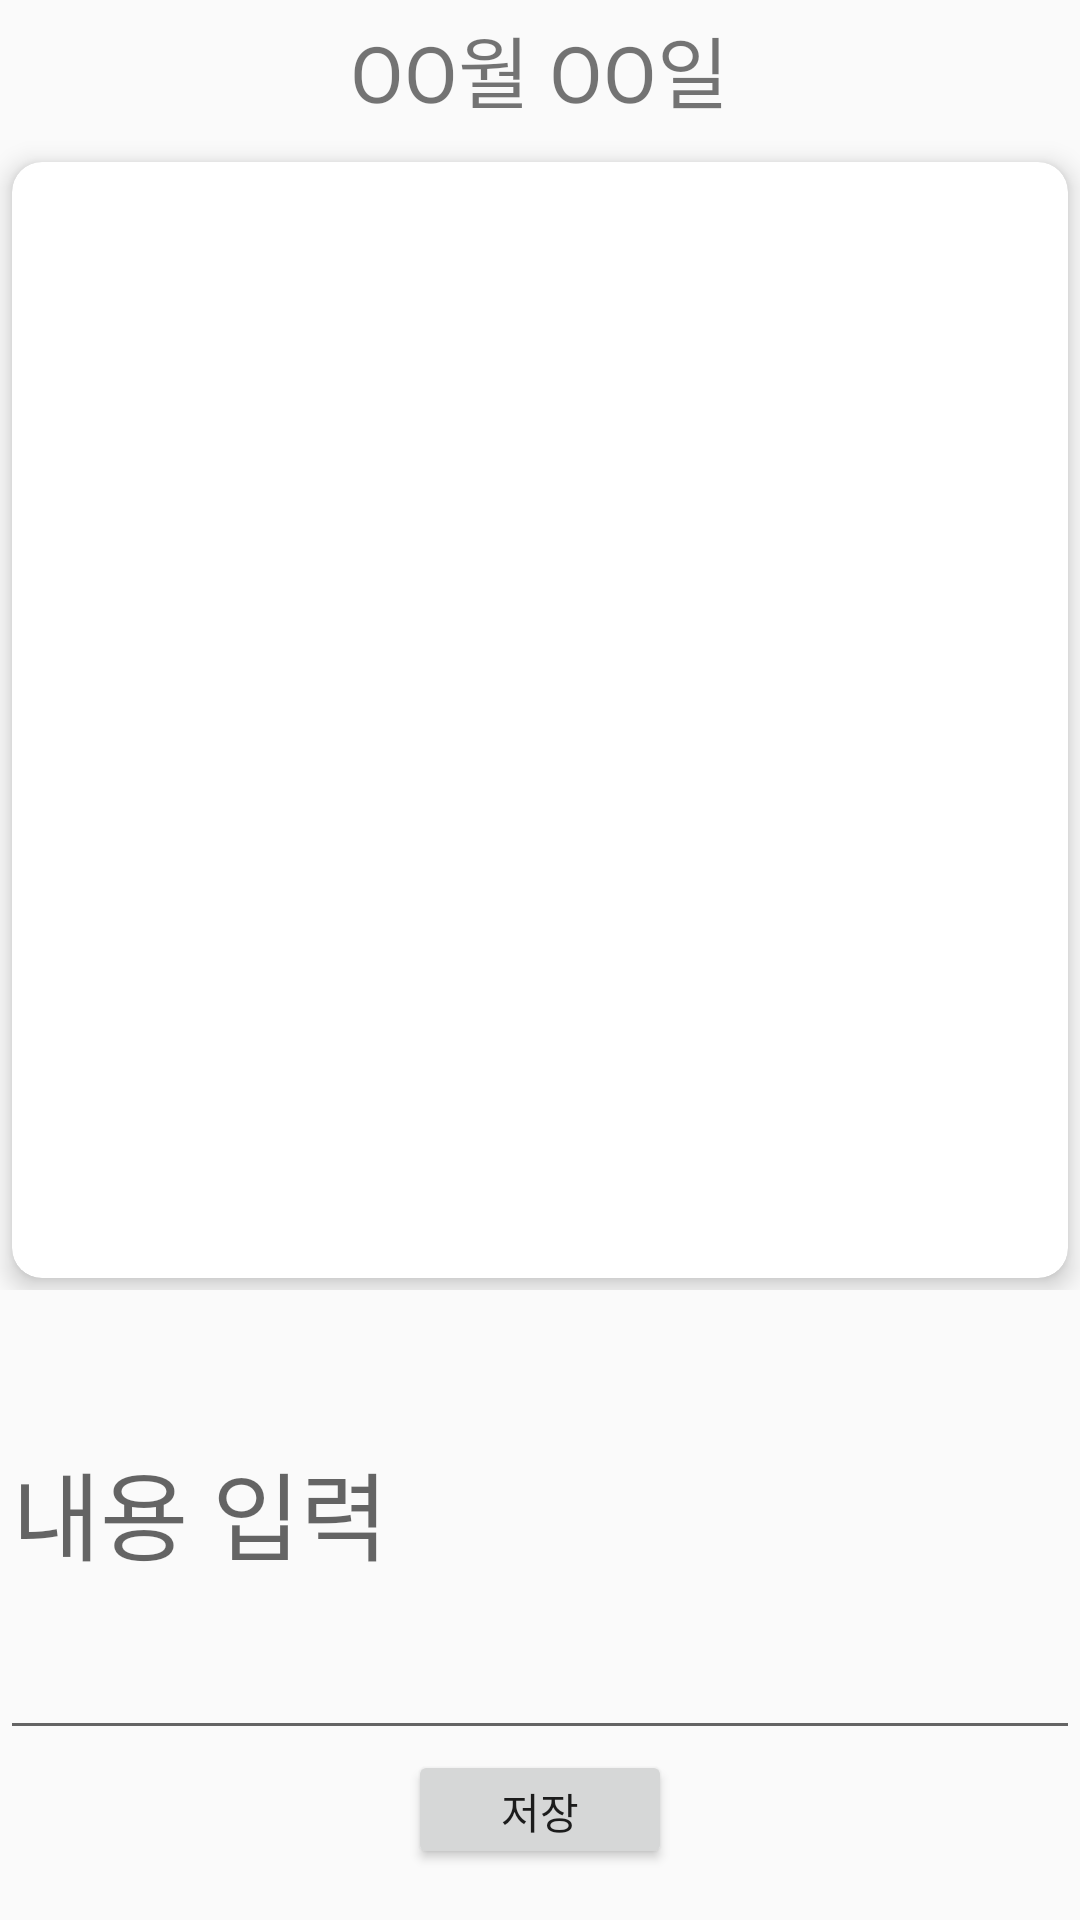

Produce the Android XML layout that renders to this screen, including the resource entries it uses.
<!-- AndroidManifest.xml: application theme Theme.Callog -->
<!-- res/layout/calendar_diary_edit.xml -->
<?xml version="1.0" encoding="utf-8"?>
<RelativeLayout xmlns:android="http://schemas.android.com/apk/res/android"
    xmlns:tools="http://schemas.android.com/tools"
    xmlns:app="http://schemas.android.com/apk/res-auto"
    android:layout_width="match_parent"
    android:layout_height="match_parent"
    >

    <RelativeLayout
        android:id="@+id/topLayout"
        android:layout_width="match_parent"
        android:layout_height="wrap_content"
        android:layout_alignParentTop="true"
        android:padding="4dp">

        <TextView
            android:id="@+id/dateTextView"
            android:layout_width="wrap_content"
            android:layout_height="wrap_content"
            android:layout_centerInParent="true"
            android:text="OO월 OO일"
            android:textSize="26sp" />

    </RelativeLayout>

    <FrameLayout
        android:id="@+id/contentsLayout"
        android:layout_width="400dp"
        android:layout_height="384dp"
        android:layout_below="@+id/topLayout">

        <androidx.cardview.widget.CardView
            android:layout_width="match_parent"
            android:layout_height="wrap_content"
            android:layout_marginLeft="4dp"
            android:layout_marginTop="8dp"
            android:layout_marginRight="4dp"
            android:layout_marginBottom="4dp"
            app:cardBackgroundColor="#FFFFFFFF"
            app:cardCornerRadius="10dp"
            app:cardElevation="5dp">

            <ImageView
                android:id="@+id/PictureOut"
                android:layout_width="match_parent"
                android:layout_height="420dp"
                android:layout_margin="8dp" />

            <ProgressBar
                android:id="@+id/progressBar"
                style="?android:attr/progressBarStyle"
                android:layout_width="wrap_content"
                android:layout_height="wrap_content"
                android:layout_gravity="center" />

        </androidx.cardview.widget.CardView>

    </FrameLayout>

    <RelativeLayout
        android:layout_width="match_parent"
        android:layout_height="214dp"
        android:layout_below="@+id/contentsLayout"
        android:layout_alignParentBottom="true"
        android:layout_marginTop="-9dp"
        android:layout_marginBottom="17dp">

        <LinearLayout
            android:layout_width="match_parent"
            android:layout_height="wrap_content"
            android:gravity="bottom"
            android:orientation="vertical">

            <EditText
                android:id="@+id/ContentsOutput2"
                android:layout_width="match_parent"
                android:layout_height="162dp"
                android:hint="내용 입력"
                android:textSize="32sp" />

            <Button
                android:id="@+id/button2"
                android:layout_width="wrap_content"
                android:layout_height="wrap_content"
                android:layout_gravity="center"
                android:text="저장" />
        </LinearLayout>
    </RelativeLayout>

</RelativeLayout>
<!-- resources referenced by this layout -->
<resources>
  <style name="Theme.Callog" parent="Theme.AppCompat.Light.NoActionBar">
          
          <item name="windowNoTitle">true</item>
          <item name="colorPrimary">@color/purple_500</item>
          <item name="colorPrimaryVariant">@color/purple_700</item>
          <item name="colorOnPrimary">@color/white</item>
          
          <item name="colorSecondary">@color/teal_200</item>
          <item name="colorSecondaryVariant">@color/teal_700</item>
          <item name="colorOnSecondary">@color/black</item>
          
          <item name="android:statusBarColor">?attr/colorPrimaryVariant</item>
          
      </style>
  <!-- not gathered from this repository: default colours our renderer supplied (Android Studio template values) -->
  <color name="purple_500">#FF6200EE</color>
  <color name="purple_700">#FF3700B3</color>
  <color name="teal_200">#FF03DAC5</color>
  <color name="teal_700">#FF018786</color>
  <color name="black">#FF000000</color>
  <color name="white">#FFFFFFFF</color>
</resources>
